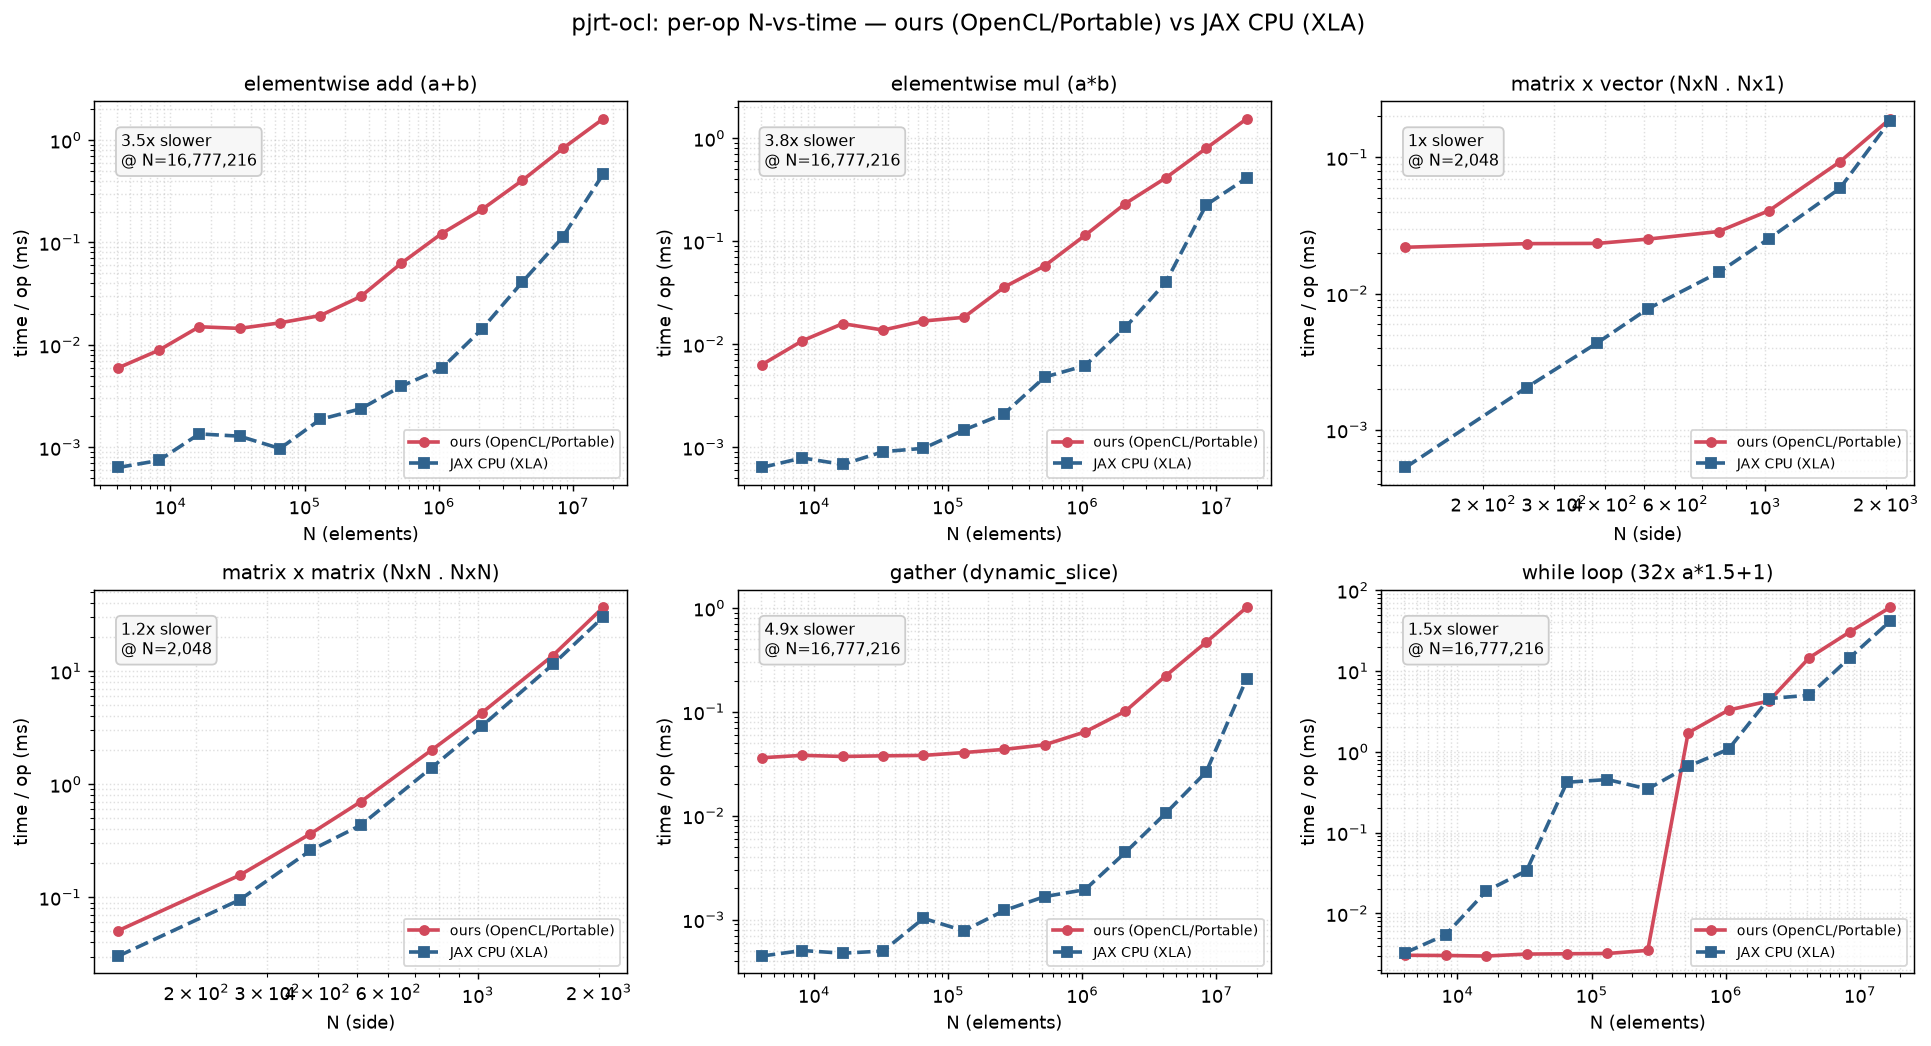

The file beside this chart, header and first rows:
op, N, ours_ms, ref_ms
elementwise add (a+b), 4096, 0.005982, 0.000636
elementwise add (a+b), 8192, 0.008867, 0.000744
elementwise add (a+b), 16384, 0.01504, 0.001352
elementwise add (a+b), 32768, 0.0145, 0.001285
elementwise add (a+b), 65536, 0.01642, 0.000973
elementwise add (a+b), 131072, 0.01935, 0.001875
elementwise add (a+b), 262144, 0.0297, 0.00238
elementwise add (a+b), 524288, 0.06253, 0.003942
elementwise add (a+b), 1048576, 0.1219, 0.005898
elementwise add (a+b), 2097152, 0.21, 0.01427
elementwise add (a+b), 4194304, 0.4039, 0.04109
elementwise add (a+b), 8388608, 0.8279, 0.1131
elementwise add (a+b), 16777216, 1.61, 0.4644
elementwise mul (a*b), 4096, 0.006328, 0.000635
elementwise mul (a*b), 8192, 0.01078, 0.000786
elementwise mul (a*b), 16384, 0.01583, 0.000679
elementwise mul (a*b), 32768, 0.01371, 0.000904
elementwise mul (a*b), 65536, 0.01679, 0.000974
elementwise mul (a*b), 131072, 0.01823, 0.001467
elementwise mul (a*b), 262144, 0.03586, 0.002113
elementwise mul (a*b), 524288, 0.05764, 0.00479
elementwise mul (a*b), 1048576, 0.114, 0.006186
elementwise mul (a*b), 2097152, 0.2323, 0.01458
elementwise mul (a*b), 4194304, 0.4123, 0.03992
elementwise mul (a*b), 8388608, 0.799, 0.2252
elementwise mul (a*b), 16777216, 1.542, 0.4097
matrix x vector (NxN . Nx1), 128, 0.0219, 0.000529
matrix x vector (NxN . Nx1), 256, 0.02329, 0.002044
matrix x vector (NxN . Nx1), 384, 0.02338, 0.004356
matrix x vector (NxN . Nx1), 512, 0.02514, 0.007731
matrix x vector (NxN . Nx1), 768, 0.02859, 0.01431
matrix x vector (NxN . Nx1), 1024, 0.04065, 0.02534
matrix x vector (NxN . Nx1), 1536, 0.0928, 0.05917
matrix x vector (NxN . Nx1), 2048, 0.192, 0.186
matrix x matrix (NxN . NxN), 128, 0.0509, 0.0303
matrix x matrix (NxN . NxN), 256, 0.1568, 0.09504
matrix x matrix (NxN . NxN), 384, 0.365, 0.2597
matrix x matrix (NxN . NxN), 512, 0.7008, 0.4345
matrix x matrix (NxN . NxN), 768, 2.007, 1.401
matrix x matrix (NxN . NxN), 1024, 4.285, 3.269
matrix x matrix (NxN . NxN), 1536, 13.73, 11.45
matrix x matrix (NxN . NxN), 2048, 36.54, 30
gather (dynamic_slice), 4096, 0.03616, 0.000446
gather (dynamic_slice), 8192, 0.03815, 0.000504
gather (dynamic_slice), 16384, 0.0372, 0.000475
gather (dynamic_slice), 32768, 0.03775, 0.000498
gather (dynamic_slice), 65536, 0.03809, 0.001028
gather (dynamic_slice), 131072, 0.04057, 0.00078
gather (dynamic_slice), 262144, 0.04354, 0.001224
gather (dynamic_slice), 524288, 0.04817, 0.001666
gather (dynamic_slice), 1048576, 0.06415, 0.001942
gather (dynamic_slice), 2097152, 0.1015, 0.004436
gather (dynamic_slice), 4194304, 0.2224, 0.01058
gather (dynamic_slice), 8388608, 0.4689, 0.02641
gather (dynamic_slice), 16777216, 1.011, 0.2076
while loop (32x a*1.5+1), 4096, 0.003039, 0.003273
while loop (32x a*1.5+1), 8192, 0.00302, 0.005465
while loop (32x a*1.5+1), 16384, 0.002974, 0.01891
while loop (32x a*1.5+1), 32768, 0.003145, 0.0339
while loop (32x a*1.5+1), 65536, 0.003173, 0.4203
... 8 more rows
